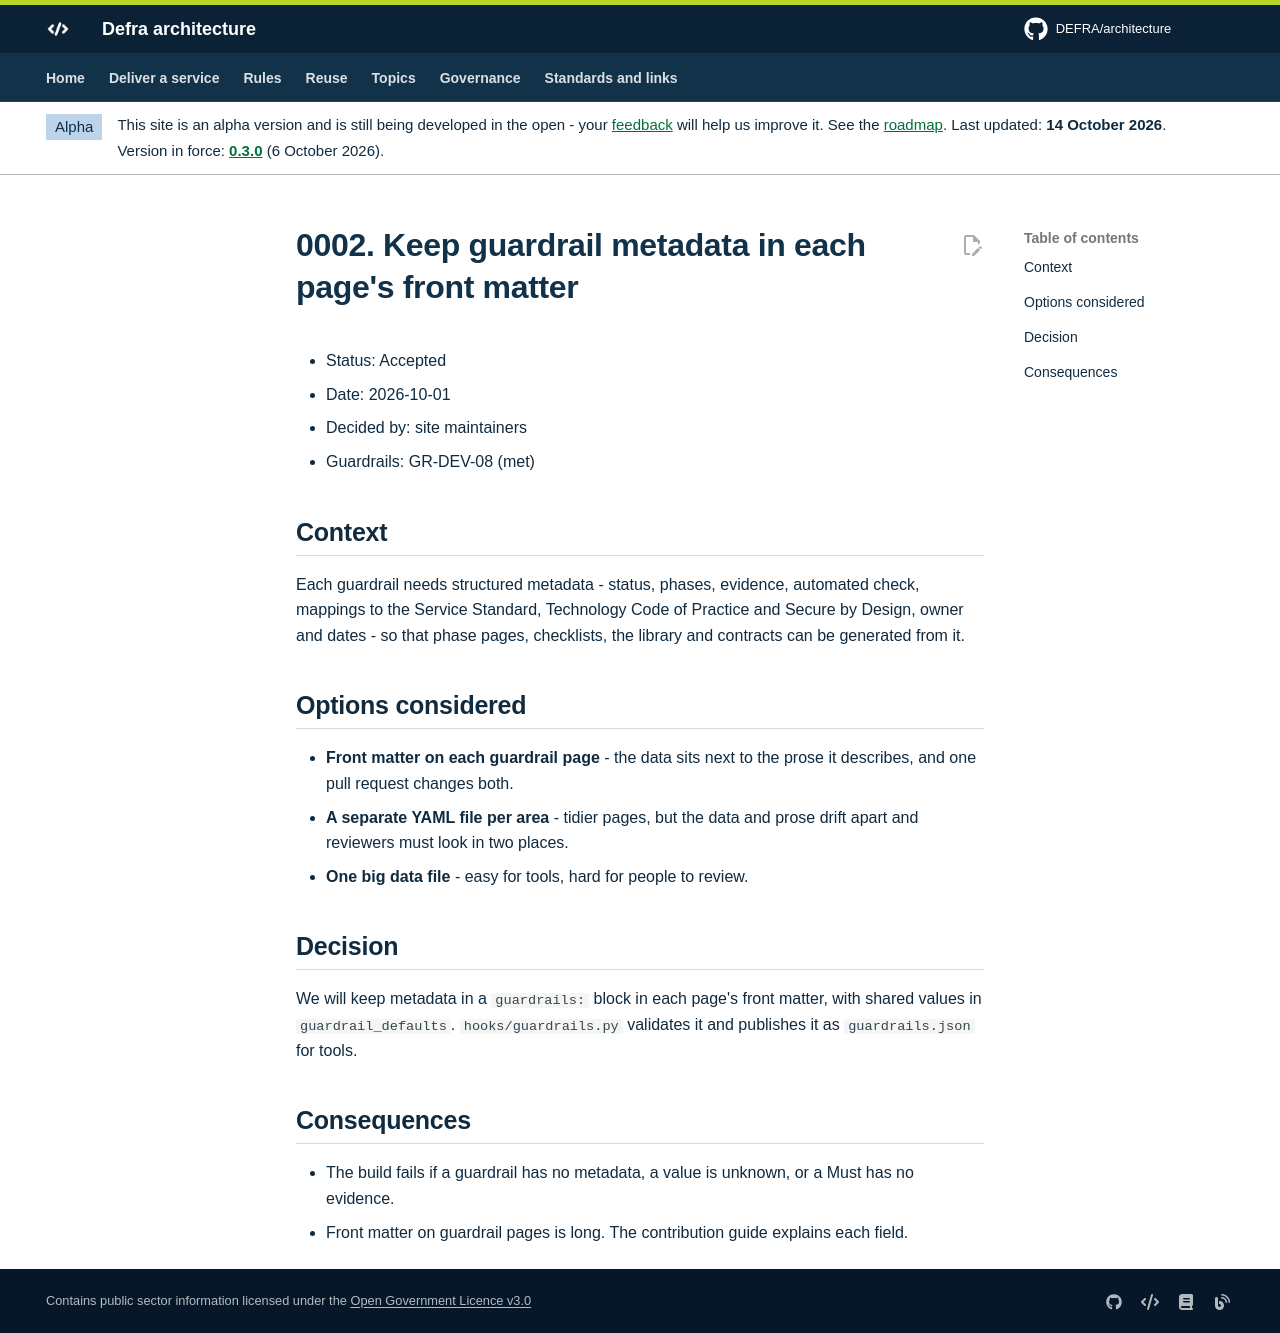

repository: DEFRA/architecture · page: adr/0002-guardrail-metadata-in-front-matter/index.html · generator: mkdocs

# 0002. Keep guardrail metadata in each page's front matter

- Status: Accepted
- Date: 2026-10-01
- Decided by: site maintainers
- Guardrails: GR-DEV-08 (met)

## Context

Each guardrail needs structured metadata - status, phases, evidence, automated check, mappings to the Service Standard, Technology Code of Practice and Secure by Design, owner and dates - so that phase pages, checklists, the library and contracts can be generated from it.

## Options considered

- **Front matter on each guardrail page** - the data sits next to the prose it describes, and one pull request changes both.
- **A separate YAML file per area** - tidier pages, but the data and prose drift apart and reviewers must look in two places.
- **One big data file** - easy for tools, hard for people to review.

## Decision

We will keep metadata in a `guardrails:` block in each page's front matter, with shared values in `guardrail_defaults`. `hooks/guardrails.py` validates it and publishes it as `guardrails.json` for tools.

## Consequences

- The build fails if a guardrail has no metadata, a value is unknown, or a Must has no evidence.
- Front matter on guardrail pages is long. The contribution guide explains each field.
